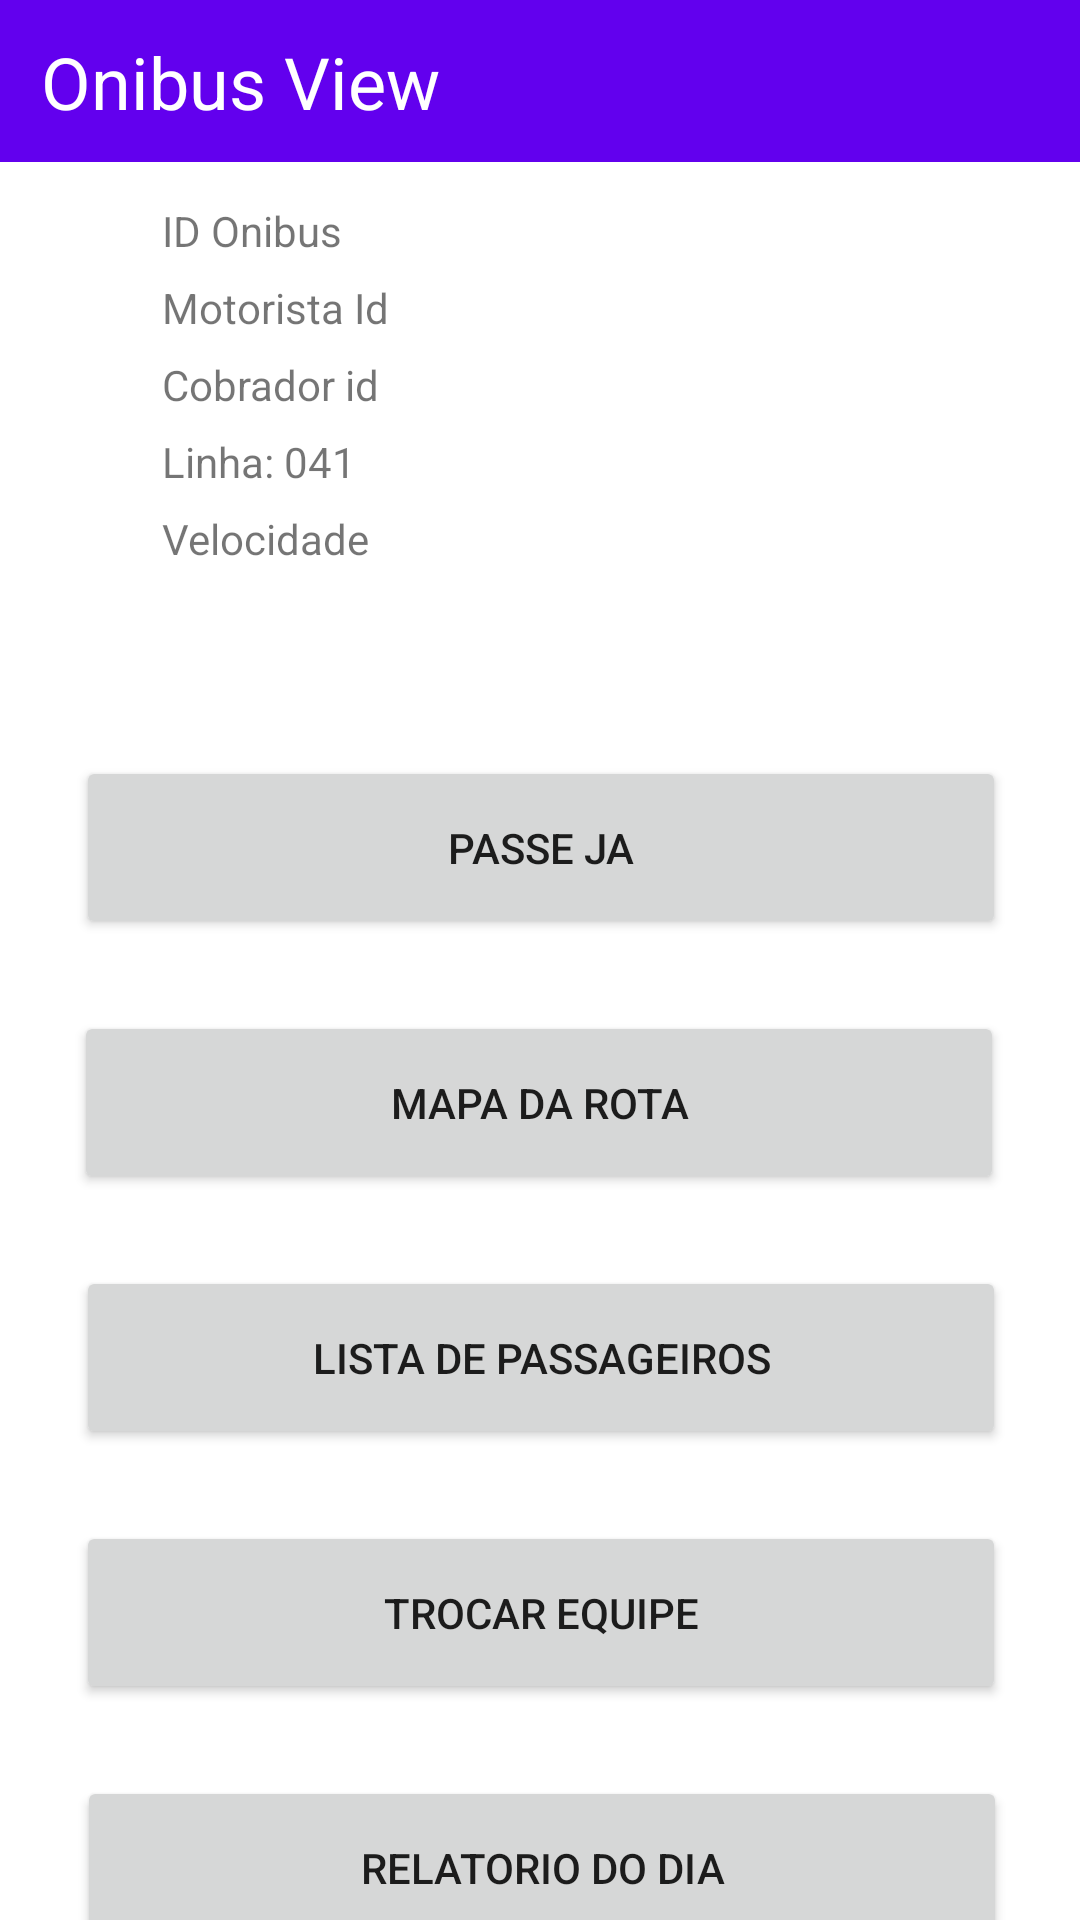

Write the Android layout XML for this screen, with the resource values it uses.
<!-- AndroidManifest.xml: application theme Theme.SistemaDeEmbarque -->
<!-- res/layout/activity_onibus.xml -->
<?xml version="1.0" encoding="utf-8"?>
<androidx.constraintlayout.widget.ConstraintLayout xmlns:android="http://schemas.android.com/apk/res/android"
    xmlns:app="http://schemas.android.com/apk/res-auto"
    xmlns:tools="http://schemas.android.com/tools"
    android:layout_width="match_parent"
    android:layout_height="match_parent"
    tools:context=".OnibusActivity">

    <Button
        android:id="@+id/addFundsButton"
        android:layout_width="310dp"
        android:layout_height="61dp"
        android:layout_marginTop="24dp"
        android:text="Trocar Equipe"
        app:layout_constraintEnd_toEndOf="parent"
        app:layout_constraintHorizontal_bias="0.504"
        app:layout_constraintStart_toStartOf="parent"
        app:layout_constraintTop_toBottomOf="@+id/passengerTripHistroryButton" />

    <Button
        android:id="@+id/button"
        android:layout_width="310dp"
        android:layout_height="61dp"
        android:layout_marginTop="24dp"
        android:text="RELATORIO DO DIA"
        app:layout_constraintEnd_toEndOf="parent"
        app:layout_constraintHorizontal_bias="0.514"
        app:layout_constraintStart_toStartOf="parent"
        app:layout_constraintTop_toBottomOf="@+id/addFundsButton" />

    <Button
        android:id="@+id/passengerTripHistroryButton"
        android:layout_width="310dp"
        android:layout_height="61dp"
        android:layout_marginTop="24dp"
        android:text="LISTA DE PASSAGEIROS"
        app:layout_constraintEnd_toEndOf="parent"
        app:layout_constraintHorizontal_bias="0.504"
        app:layout_constraintStart_toStartOf="parent"
        app:layout_constraintTop_toBottomOf="@+id/passengerMapButton" />

    <Button
        android:id="@+id/passengerMapButton"
        android:layout_width="310dp"
        android:layout_height="61dp"
        android:layout_marginTop="24dp"
        android:text="Mapa da Rota"
        app:layout_constraintEnd_toEndOf="parent"
        app:layout_constraintHorizontal_bias="0.495"
        app:layout_constraintStart_toStartOf="parent"
        app:layout_constraintTop_toBottomOf="@+id/passengerPayButton" />

    <Button
        android:id="@+id/passengerPayButton"
        android:layout_width="310dp"
        android:layout_height="61dp"
        android:layout_marginTop="36dp"
        android:text="PASSE JA"
        app:layout_constraintEnd_toEndOf="parent"
        app:layout_constraintHorizontal_bias="0.504"
        app:layout_constraintStart_toStartOf="parent"
        app:layout_constraintTop_toBottomOf="@+id/linearLayout" />

    <androidx.appcompat.widget.Toolbar
        android:id="@+id/toolbar"
        android:layout_width="412dp"
        android:layout_height="54dp"
        android:background="?attr/colorPrimary"
        android:minHeight="?attr/actionBarSize"
        android:theme="?attr/actionBarTheme"
        app:layout_constraintEnd_toEndOf="parent"
        app:layout_constraintStart_toStartOf="parent"
        app:layout_constraintTop_toTopOf="parent" />

    <TextView
        android:id="@+id/textView"
        android:layout_width="wrap_content"
        android:layout_height="wrap_content"
        android:text="Onibus View"
        android:textColor="@color/white"
        android:textSize="24sp"
        app:layout_constraintBottom_toBottomOf="@+id/toolbar"
        app:layout_constraintEnd_toEndOf="parent"
        app:layout_constraintHorizontal_bias="0.157"
        app:layout_constraintStart_toStartOf="@+id/toolbar"
        app:layout_constraintTop_toTopOf="@+id/toolbar" />

    <LinearLayout
        android:id="@+id/linearLayout"
        android:layout_width="312dp"
        android:layout_height="162dp"
        app:layout_constraintBottom_toTopOf="@+id/passengerPayButton"
        app:layout_constraintEnd_toEndOf="parent"
        app:layout_constraintHorizontal_bias="0.5"
        app:layout_constraintStart_toStartOf="parent"
        app:layout_constraintTop_toBottomOf="@+id/toolbar">

        <ImageView
            android:id="@+id/passengerProfilePic"
            android:layout_width="wrap_content"
            android:layout_height="wrap_content"
            android:layout_margin="30px"
            tools:src="@drawable/buspic_background" />

        <LinearLayout
            android:layout_width="143dp"
            android:layout_height="135dp"
            android:layout_margin="30px"
            android:orientation="vertical">

            <TextView
                android:id="@+id/passengerEmailTV"
                android:layout_width="wrap_content"
                android:layout_height="wrap_content"
                android:layout_marginTop="10px"
                android:layout_marginBottom="10px"
                android:text="ID Onibus" />

            <TextView
                android:id="@+id/textView6"
                android:layout_width="match_parent"
                android:layout_height="wrap_content"
                android:layout_marginTop="10px"
                android:layout_marginBottom="10px"
                android:text="Motorista Id" />

            <TextView
                android:id="@+id/textView7"
                android:layout_width="match_parent"
                android:layout_height="wrap_content"
                android:layout_marginTop="10px"
                android:layout_marginBottom="10px"
                android:text="Cobrador id" />

            <TextView
                android:id="@+id/currentTripLineTV"
                android:layout_width="wrap_content"
                android:layout_height="wrap_content"
                android:layout_marginTop="10px"
                android:layout_marginBottom="10px"
                android:text="Linha: 041" />

            <TextView
                android:id="@+id/passengerBalanceTV"
                android:layout_width="wrap_content"
                android:layout_height="wrap_content"
                android:layout_marginTop="10px"
                android:layout_marginBottom="10px"
                android:text="Velocidade" />

        </LinearLayout>

    </LinearLayout>
</androidx.constraintlayout.widget.ConstraintLayout>
<!-- resources referenced by this layout -->
<resources>
  <style name="Theme.SistemaDeEmbarque" parent="Theme.MaterialComponents.DayNight.DarkActionBar">
          
          <item name="colorPrimary">@color/purple_500</item>
          <item name="colorPrimaryVariant">@color/purple_700</item>
          <item name="colorOnPrimary">@color/white</item>
          
          <item name="colorSecondary">@color/teal_200</item>
          <item name="colorSecondaryVariant">@color/teal_700</item>
          <item name="colorOnSecondary">@color/black</item>
          
          <item name="android:statusBarColor" tools:targetApi="l">?attr/colorPrimaryVariant</item>
          
      </style>
  <!-- not gathered from this repository: default colours our renderer supplied (Android Studio template values) -->
  <color name="purple_500">#FF6200EE</color>
  <color name="purple_700">#FF3700B3</color>
  <color name="teal_200">#FF03DAC5</color>
  <color name="teal_700">#FF018786</color>
  <color name="black">#FF000000</color>
  <color name="white">#FFFFFFFF</color>
</resources>
